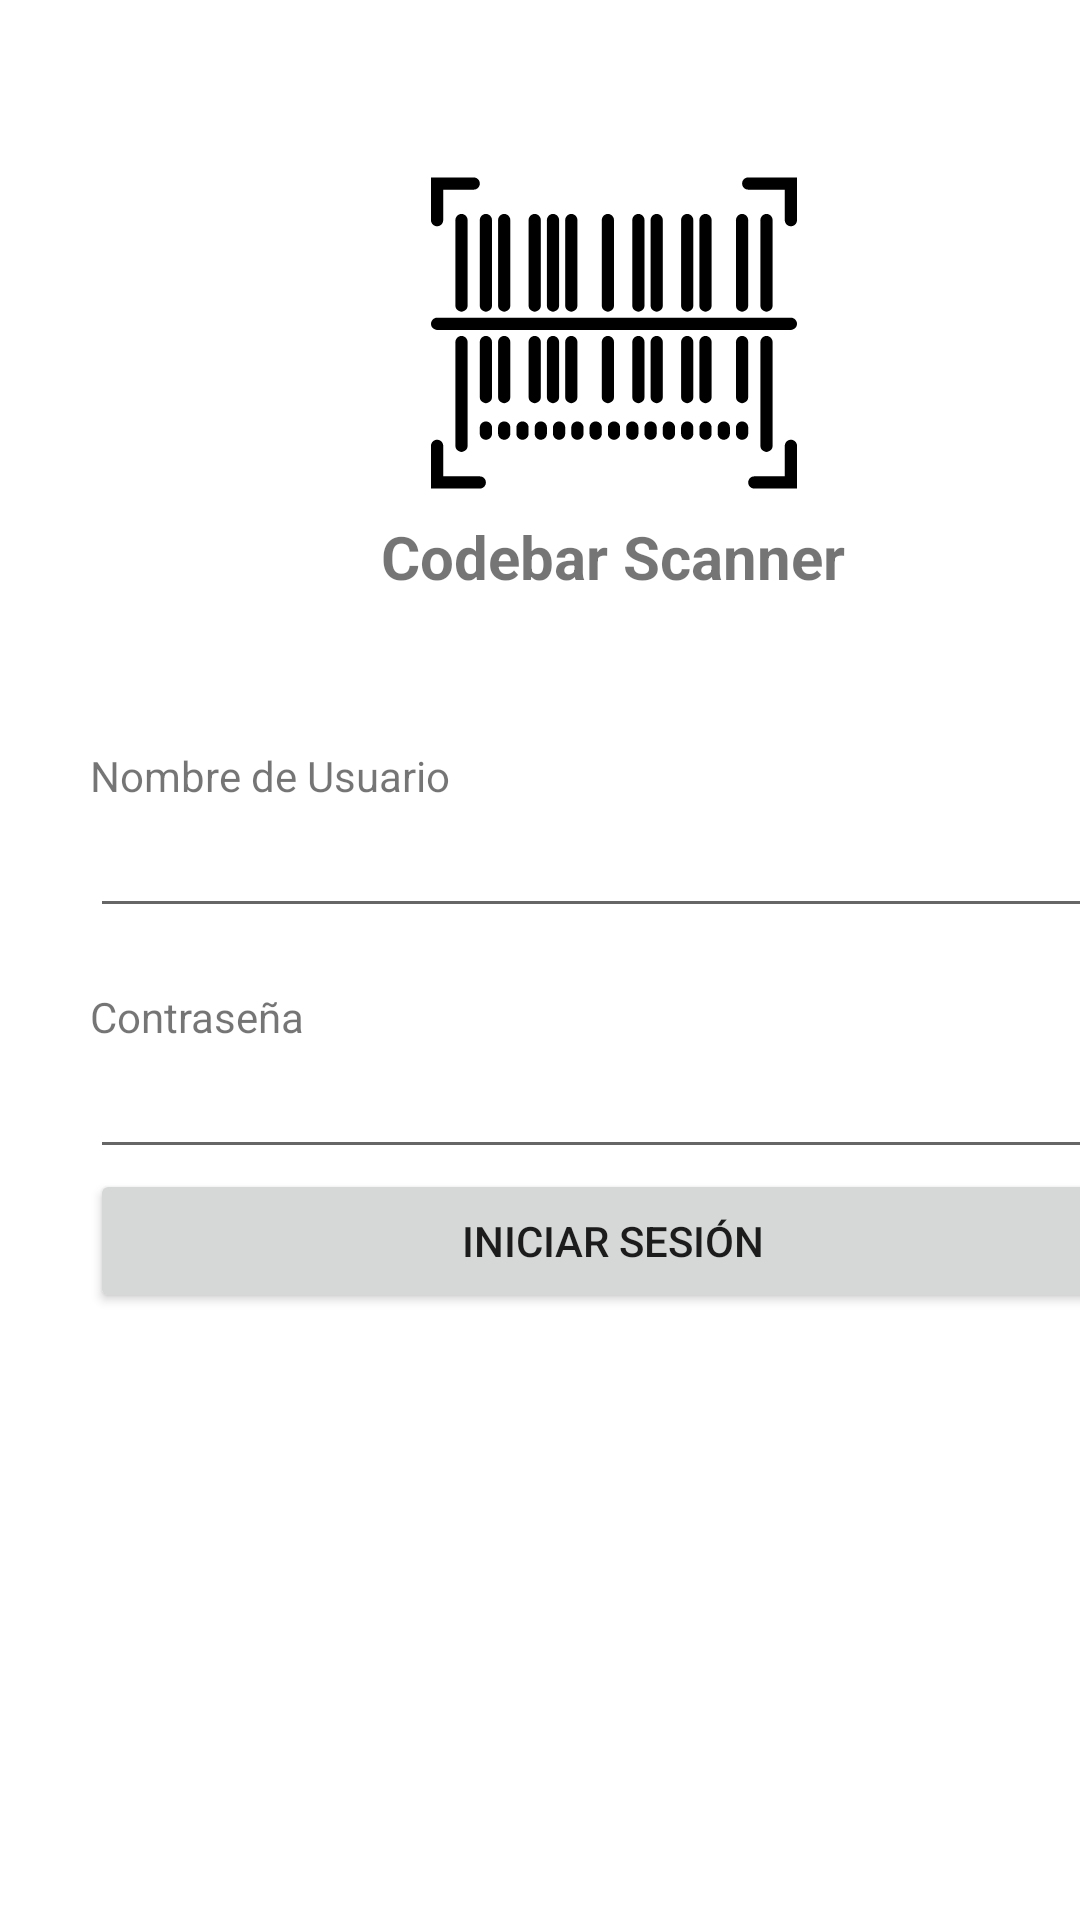

Produce the Android XML layout that renders to this screen, including the resource entries it uses.
<!-- AndroidManifest.xml: activity theme Theme.Scannerapp.NoActionBar -->
<!-- res/layout/activity_login.xml -->
<?xml version="1.0" encoding="utf-8"?>
<androidx.constraintlayout.widget.ConstraintLayout xmlns:android="http://schemas.android.com/apk/res/android"
    xmlns:app="http://schemas.android.com/apk/res-auto"
    xmlns:tools="http://schemas.android.com/tools"
    android:layout_width="match_parent"
    android:layout_height="match_parent"
    tools:context=".LoginActivity">

    <LinearLayout
        android:layout_width="409dp"
        android:layout_height="729dp"
        android:orientation="vertical"
        tools:layout_editor_absoluteX="1dp"
        tools:layout_editor_absoluteY="1dp">

        <ImageView
            android:id="@+id/imageView"
            android:layout_width="match_parent"
            android:layout_height="122dp"
            android:layout_marginLeft="50dp"
            android:layout_marginTop="50dp"
            android:layout_marginRight="50dp"
            app:srcCompat="@drawable/barcode_business_tools_information_svgrepo_com" />

        <TextView
            android:id="@+id/textView3"
            android:layout_width="match_parent"
            android:layout_height="wrap_content"
            android:text="Codebar Scanner"
            android:textAlignment="center"
            android:textSize="20sp"
            android:textStyle="bold" />

        <LinearLayout
            android:layout_width="match_parent"
            android:layout_height="wrap_content"
            android:layout_marginLeft="30dp"
            android:layout_marginTop="50dp"
            android:layout_marginRight="30dp"
            android:orientation="vertical">

            <TextView
                android:id="@+id/textView"
                android:layout_width="match_parent"
                android:layout_height="wrap_content"
                android:layout_weight="1"
                android:text="Nombre de Usuario" />

            <EditText
                android:id="@+id/editUsername"
                android:layout_width="match_parent"
                android:layout_height="wrap_content"
                android:layout_weight="1"
                android:ems="10"
                android:inputType="textPersonName" />

        </LinearLayout>

        <LinearLayout
            android:layout_width="match_parent"
            android:layout_height="wrap_content"
            android:layout_marginLeft="30dp"
            android:layout_marginTop="20dp"
            android:layout_marginRight="30dp"
            android:orientation="vertical">

            <TextView
                android:id="@+id/textView2"
                android:layout_width="match_parent"
                android:layout_height="wrap_content"
                android:text="Contraseña" />

            <EditText
                android:id="@+id/editPassword"
                android:layout_width="match_parent"
                android:layout_height="wrap_content"
                android:ems="10"
                android:inputType="textPassword" />

        </LinearLayout>

        <Button
            android:id="@+id/btnLogin"
            android:layout_width="match_parent"
            android:layout_height="wrap_content"
            android:layout_marginLeft="30dp"
            android:layout_marginRight="30dp"
            android:text="Iniciar Sesión"
            app:toggleCheckedStateOnClick="false" />
    </LinearLayout>

</androidx.constraintlayout.widget.ConstraintLayout>
<!-- resources referenced by this layout -->
<resources>
  <!-- drawable barcode_business_tools_information_svgrepo_com: vector/xml drawable (drawable, 7972 chars, omitted) -->
  <style name="Theme.Scannerapp.NoActionBar">
          <item name="windowActionBar">false</item>
          <item name="windowNoTitle">true</item>
      </style>
</resources>
